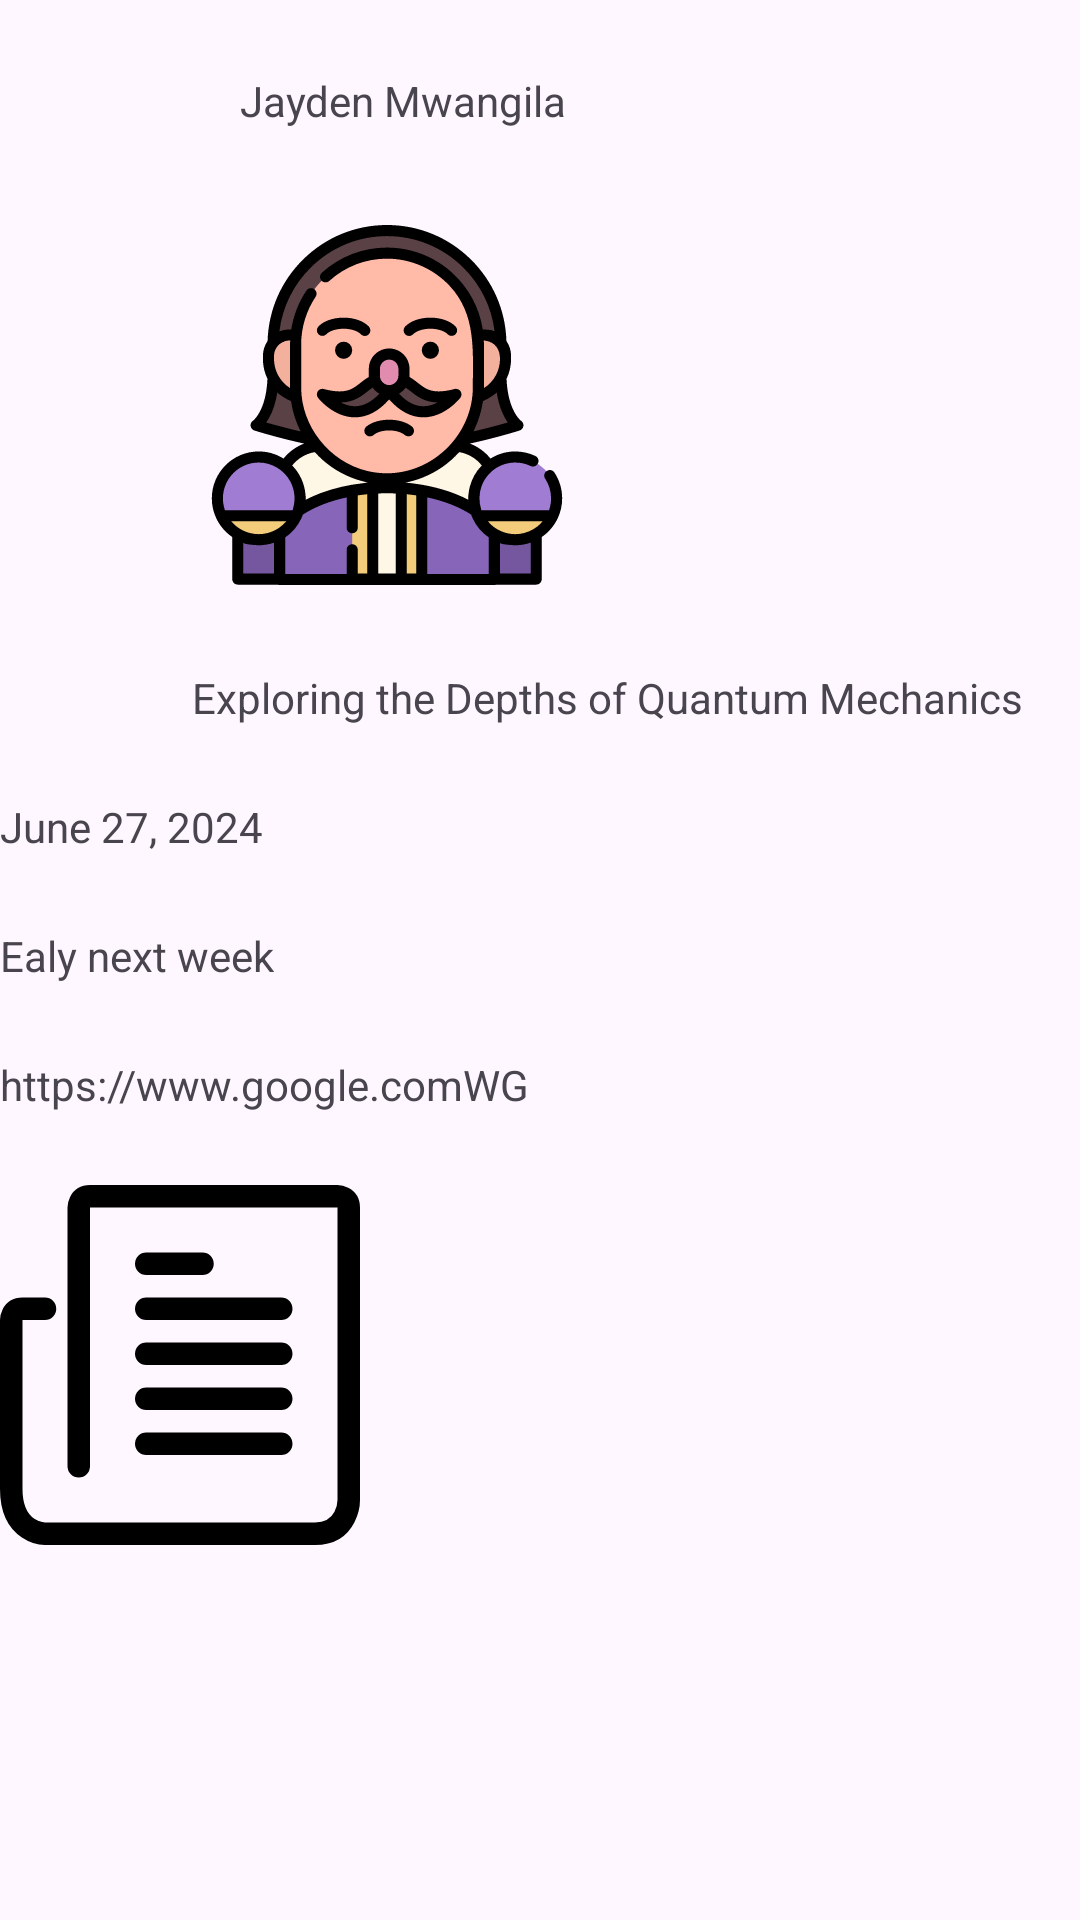

Reconstruct the res/layout file that produces this screen, plus the resources it refers to.
<!-- AndroidManifest.xml: application theme Theme.MyAuthorBlog -->
<!-- res/layout/author_list_item.xml -->
<?xml version="1.0" encoding="utf-8"?>
<androidx.constraintlayout.widget.ConstraintLayout xmlns:android="http://schemas.android.com/apk/res/android"
    xmlns:app="http://schemas.android.com/apk/res-auto"
    xmlns:tools="http://schemas.android.com/tools"
    android:layout_width="match_parent"
    android:layout_height="wrap_content">

    <TextView
        android:id="@+id/ArticleTitle"
        android:layout_width="0dp"
        android:layout_height="wrap_content"
        android:layout_marginStart="80dp"
        android:layout_marginTop="24dp"
        android:layout_marginEnd="80dp"
        android:text="Jayden Mwangila"
        app:layout_constraintEnd_toEndOf="parent"
        app:layout_constraintHorizontal_bias="0.0"
        app:layout_constraintStart_toStartOf="parent"
        app:layout_constraintTop_toTopOf="parent" />

    <TextView
        android:id="@+id/publishingDate"
        android:layout_width="0dp"
        android:layout_height="wrap_content"
        android:layout_marginTop="24dp"
        android:text="June 27, 2024"
        app:layout_constraintTop_toBottomOf="@+id/articleTitle"
        tools:layout_editor_absoluteX="64dp" />

    <TextView
        android:id="@+id/authorPreview"
        android:layout_width="0dp"
        android:layout_height="wrap_content"
        android:layout_marginTop="24dp"
        android:text="Ealy next week"
        app:layout_constraintTop_toBottomOf="@+id/publishingDate"
        tools:layout_editor_absoluteX="64dp" />

    <TextView
        android:id="@+id/articleTitle"
        android:layout_width="0dp"
        android:layout_height="wrap_content"
        android:layout_marginStart="64dp"
        android:layout_marginTop="28dp"
        android:text="Exploring the Depths of Quantum Mechanics"
        app:layout_constraintStart_toStartOf="parent"
        app:layout_constraintTop_toBottomOf="@+id/authorProfilePhoto" />

    <ImageView
        android:id="@+id/authorProfilePhoto"
        android:layout_width="wrap_content"
        android:layout_height="wrap_content"
        android:layout_marginStart="32dp"
        android:layout_marginTop="32dp"
        android:layout_marginEnd="32dp"
        app:layout_constraintEnd_toEndOf="parent"
        app:layout_constraintHorizontal_bias="0.211"
        app:layout_constraintStart_toStartOf="parent"
        app:layout_constraintTop_toBottomOf="@+id/ArticleTitle"
        app:srcCompat="@drawable/author" />

    <TextView
        android:id="@+id/fullPostUrl"
        android:layout_width="wrap_content"
        android:layout_height="wrap_content"
        android:layout_marginTop="24dp"
        android:text="https://www.google.comWG"
        app:layout_constraintTop_toBottomOf="@+id/authorPreview"
        tools:layout_editor_absoluteX="64dp" />

    <ImageView
        android:id="@+id/articlePhoto"
        android:layout_width="wrap_content"
        android:layout_height="wrap_content"
        android:layout_marginTop="24dp"
        app:layout_constraintTop_toBottomOf="@+id/fullPostUrl"
        app:srcCompat="@drawable/article"
        tools:layout_editor_absoluteX="64dp" />

</androidx.constraintlayout.widget.ConstraintLayout>
<!-- resources referenced by this layout -->
<resources>
  <!-- drawable article (drawable) -->
  <vector xmlns:android="http://schemas.android.com/apk/res/android" android:height="120dp" android:viewportHeight="32" android:viewportWidth="32" android:width="120dp">
        
      <group>
              
          <clip-path android:pathData="M0,0h32v32h-32z"/>
              
          <path android:fillColor="#00000000" android:pathData="M7,25V2.005C7,2.005 7,1 8,1H30C30,1 31,1.005 31,2.005V28.005C31,28.005 31,31 28,31H4C4,31 1,31.005 1,27.005V12.005C1,12.005 1,11 2,11H4M13,7H18M13,11H25M13,15H25M13,19H25M13,23H25" android:strokeColor="#000000" android:strokeLineCap="round" android:strokeLineJoin="round" android:strokeWidth="2"/>
            
      </group>
      
  </vector>
  <!-- drawable author: vector/xml drawable (drawable, 12139 chars, omitted) -->
  <style name="Theme.MyAuthorBlog" parent="Base.Theme.MyAuthorBlog" />
  <style name="Base.Theme.MyAuthorBlog" parent="Theme.Material3.DayNight.NoActionBar">
          
          
      </style>
</resources>
